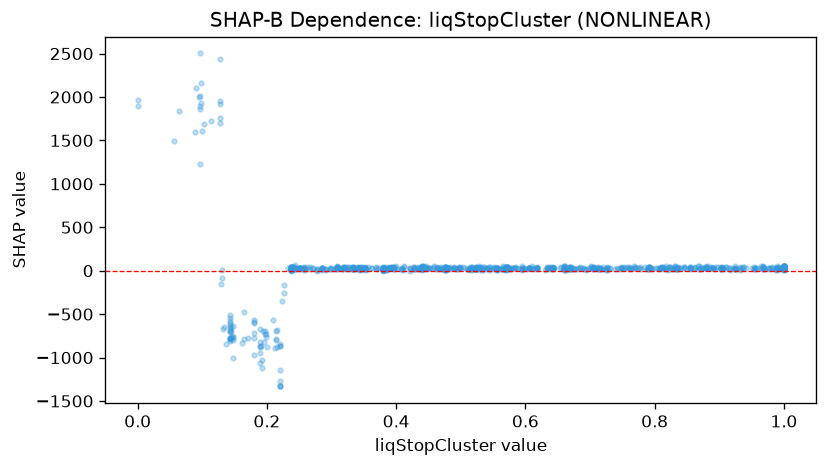

The file beside this chart, header and first rows:
feature_value, shap_value
0.639, 39.89
0.835, 22.53
0.19, -952.6
0.277, 22.08
0.241, 28.78
0.285, 32.65
0.057, 1491
1.0, 26.02
1.0, 26.02
0.67, 39.22
0.687, 34.88
0.639, 25.7
0.521, 31.64
0.529, 33.71
0.545, 38.14
0.99, 33.25
0.606, 34.77
0.409, 24.88
0.238, 20.71
0.489, 35.18
0.475, 30.34
0.69, 21.58
1.0, 28.55
0.996, 30.25
0.748, 35.43
1.0, 29.66
0.352, 24.06
0.421, 31.18
0.323, 42.13
0.748, 20.53
0.916, 34.48
0.825, 26.26
0.77, 25.97
0.767, 31.39
0.144, -764
1.0, 34.52
1.0, 49.57
0.846, 30.21
0.661, 10.21
0.77, 35.29
0.475, 19.61
1.0, 24.8
0.977, 30.48
0.498, 30.96
0.381, 39.63
0.382, 25.2
0.572, 28.78
0.614, 19.45
0.586, 26.66
0.719, 25.24
0.881, 27.76
0.669, 37.22
0.409, 32
0.936, 41.95
0.854, 29.79
1.0, 30.3
0.99, 26.26
0.857, 25.4
0.19, -1059
0.596, 27.47
... 918 more rows
